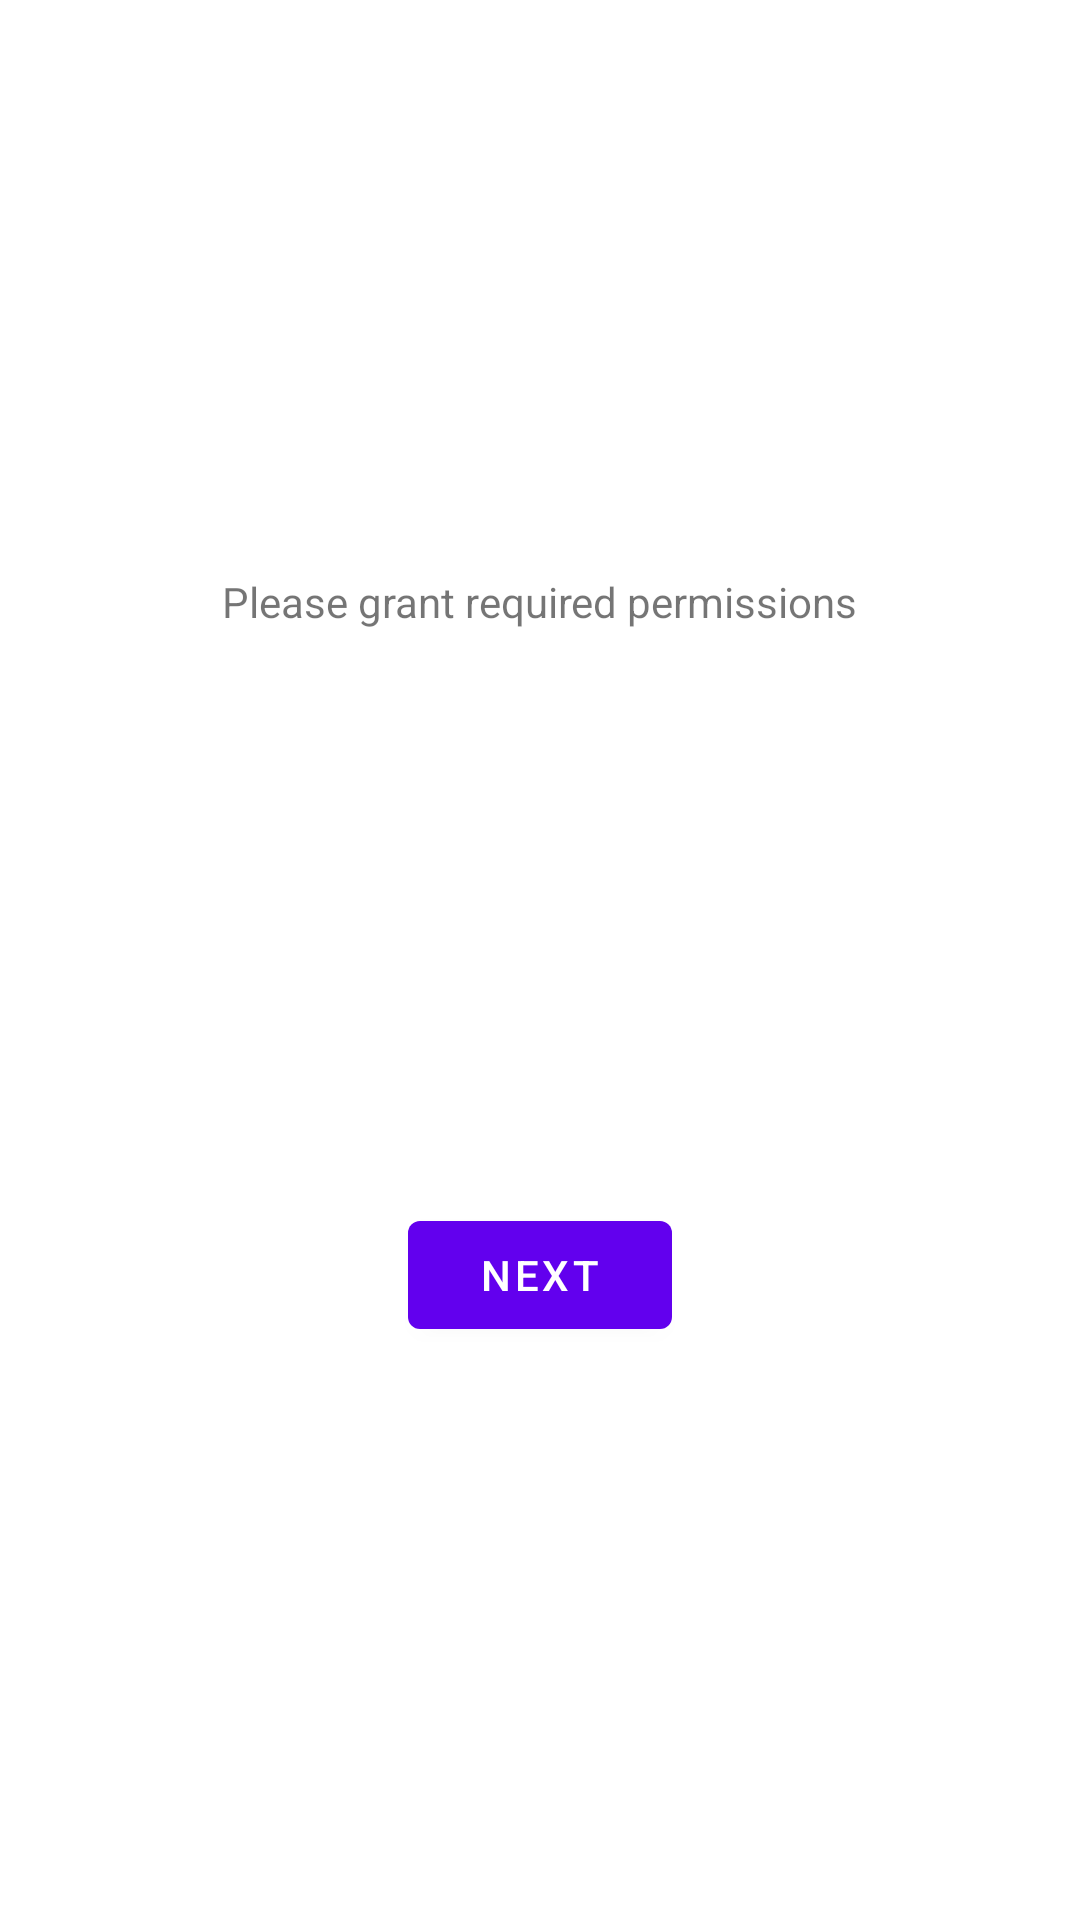

Android layout source for this screen:
<!-- AndroidManifest.xml: application theme Theme.AutoMessage -->
<!-- res/layout/fragment_first.xml -->
<?xml version="1.0" encoding="utf-8"?>
<androidx.constraintlayout.widget.ConstraintLayout xmlns:android="http://schemas.android.com/apk/res/android"
    xmlns:app="http://schemas.android.com/apk/res-auto"
    xmlns:tools="http://schemas.android.com/tools"
    android:layout_width="match_parent"
    android:layout_height="match_parent"
    tools:context=".FirstFragment">

    <TextView
        android:id="@+id/permission_message"
        android:layout_width="wrap_content"
        android:layout_height="wrap_content"
        android:text="@string/please_grant_required_permissions"
        app:layout_constraintBottom_toTopOf="@id/button_first"
        app:layout_constraintEnd_toEndOf="parent"
        app:layout_constraintStart_toStartOf="parent"
        app:layout_constraintTop_toTopOf="parent" />

    <Button
        android:id="@+id/button_first"
        android:layout_width="wrap_content"
        android:layout_height="wrap_content"
        android:text="@string/next"
        app:layout_constraintBottom_toBottomOf="parent"
        app:layout_constraintEnd_toEndOf="parent"
        app:layout_constraintStart_toStartOf="parent"
        app:layout_constraintTop_toBottomOf="@id/permission_message" />
</androidx.constraintlayout.widget.ConstraintLayout>
<!-- resources referenced by this layout -->
<resources>
  <string name="next">Next</string>
  <string name="please_grant_required_permissions">Please grant required permissions</string>
  <style name="Theme.AutoMessage" parent="Theme.MaterialComponents.DayNight.DarkActionBar">
          
          <item name="colorPrimary">@color/purple_500</item>
          <item name="colorPrimaryVariant">@color/purple_700</item>
          <item name="colorOnPrimary">@color/white</item>
          
          <item name="colorSecondary">@color/teal_200</item>
          <item name="colorSecondaryVariant">@color/teal_700</item>
          <item name="colorOnSecondary">@color/black</item>
          
          <item name="android:statusBarColor" tools:targetApi="l">?attr/colorPrimaryVariant</item>
          
      </style>
  <!-- not gathered from this repository: default colours our renderer supplied (Android Studio template values) -->
  <color name="purple_500">#FF6200EE</color>
  <color name="purple_700">#FF3700B3</color>
  <color name="teal_200">#FF03DAC5</color>
  <color name="teal_700">#FF018786</color>
  <color name="black">#FF000000</color>
  <color name="white">#FFFFFFFF</color>
</resources>
